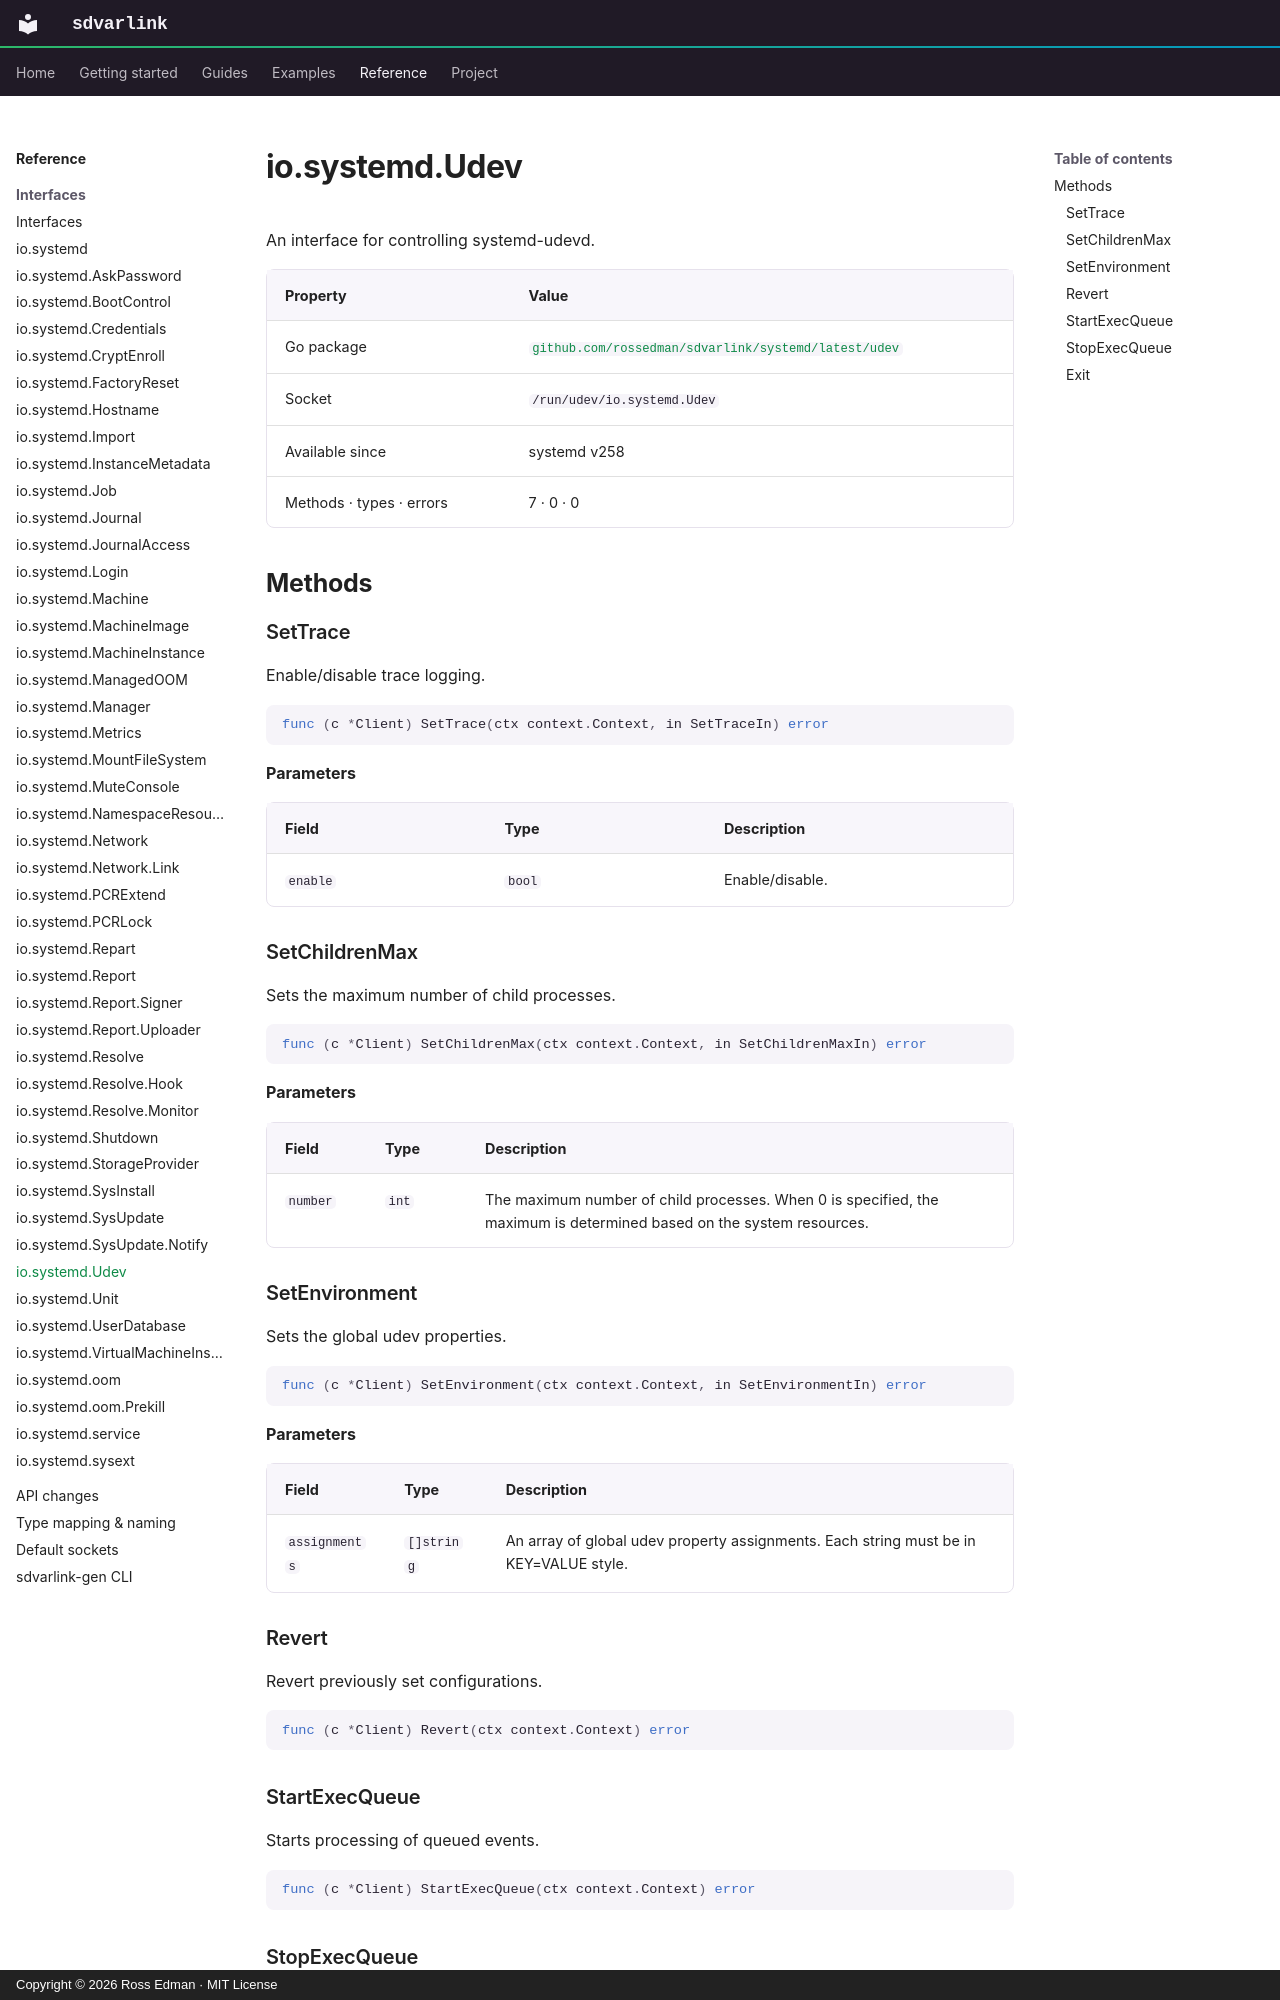

repository: rossedman/sdvarlink · page: reference/interfaces/udev/index.html · generator: mkdocs · copyright: Copyright © 2026 Ross Edman · MIT License

# io.systemd.Udev

<!-- Generated by `make docs-reference`. Do not edit. -->

An interface for controlling systemd-udevd.

| Property | Value |
| --- | --- |
| Go package | [`github.com/rossedman/sdvarlink/systemd/latest/udev`](https://pkg.go.dev/github.com/rossedman/sdvarlink/systemd/latest/udev) |
| Socket | `/run/udev/io.systemd.Udev` |
| Available since | systemd v258 |
| Methods · types · errors | 7 · 0 · 0 |

## Methods

### SetTrace

Enable/disable trace logging.

```go
func (c *Client) SetTrace(ctx context.Context, in SetTraceIn) error
```

**Parameters**

| Field | Type | Description |
| --- | --- | --- |
| `enable` | `bool` | Enable/disable. |

### SetChildrenMax

Sets the maximum number of child processes.

```go
func (c *Client) SetChildrenMax(ctx context.Context, in SetChildrenMaxIn) error
```

**Parameters**

| Field | Type | Description |
| --- | --- | --- |
| `number` | `int` | The maximum number of child processes. When 0 is specified, the maximum is determined based on the system resources. |

### SetEnvironment

Sets the global udev properties.

```go
func (c *Client) SetEnvironment(ctx context.Context, in SetEnvironmentIn) error
```

**Parameters**

| Field | Type | Description |
| --- | --- | --- |
| `assignments` | `[]string` | An array of global udev property assignments. Each string must be in KEY=VALUE style. |

### Revert

Revert previously set configurations.

```go
func (c *Client) Revert(ctx context.Context) error
```
